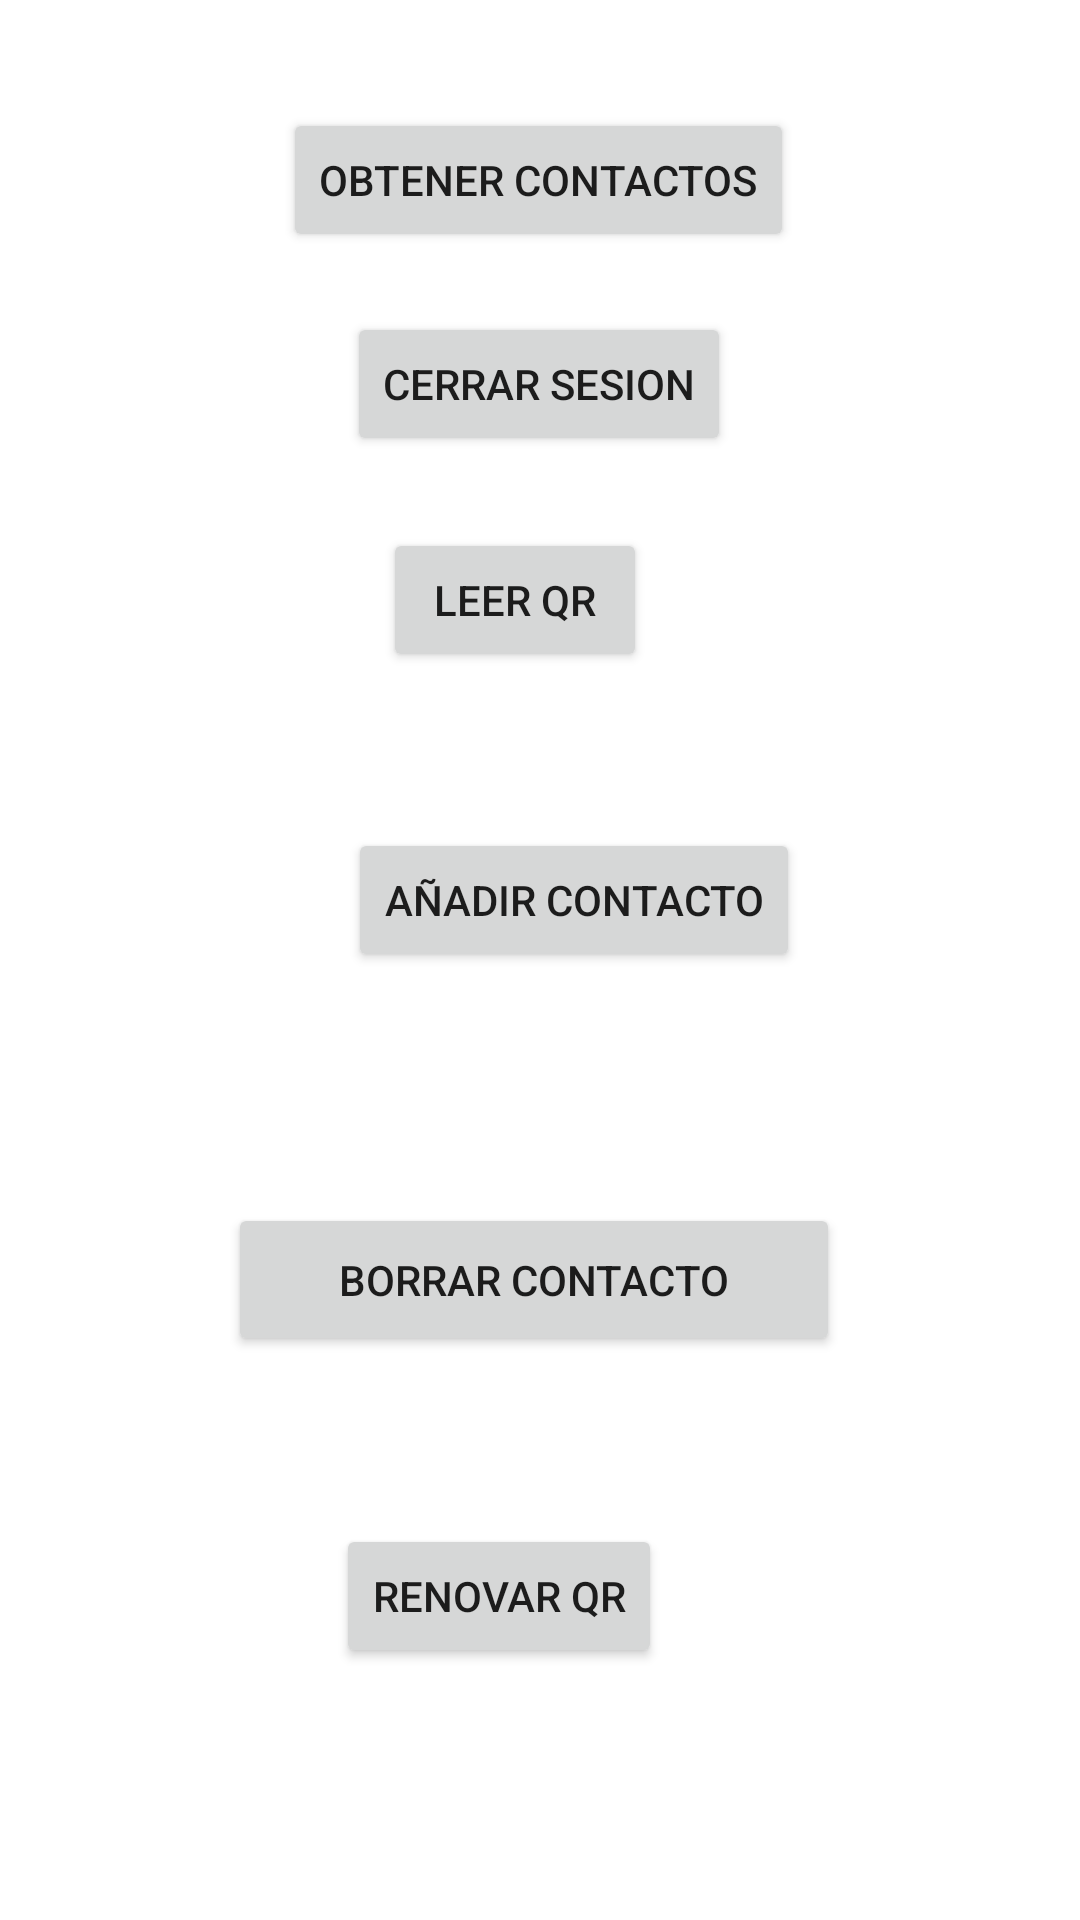

Here is an Android app screen rendered from its layout file. Give the layout XML and the strings, colors and styles it references.
<!-- AndroidManifest.xml: application theme Theme.EnfermeroApp -->
<!-- res/layout/activity_segundo.xml -->
<?xml version="1.0" encoding="utf-8"?>
<androidx.constraintlayout.widget.ConstraintLayout
        xmlns:android="http://schemas.android.com/apk/res/android"
        xmlns:tools="http://schemas.android.com/tools"
        xmlns:app="http://schemas.android.com/apk/res-auto"
        android:layout_width="match_parent"
        android:layout_height="match_parent"
        tools:context=".Views.SegundoActivity">

    <Button
            android:text="Cerrar sesion"
            android:layout_width="wrap_content"
            android:layout_height="wrap_content" android:id="@+id/button7"
            app:layout_constraintStart_toStartOf="parent" app:layout_constraintEnd_toEndOf="parent"
            app:layout_constraintTop_toTopOf="parent" android:layout_marginTop="104dp"
            app:layout_constraintHorizontal_bias="0.498" android:onClick="cerrarSessionSeg"/>
    <Button
            android:text="Obtener Contactos"
            android:layout_width="wrap_content"
            android:layout_height="wrap_content" android:id="@+id/button6"
            app:layout_constraintStart_toStartOf="parent" app:layout_constraintEnd_toEndOf="parent"
            app:layout_constraintTop_toTopOf="parent" android:layout_marginTop="36dp"
            app:layout_constraintHorizontal_bias="0.498" android:onClick="obtenerContactos"/>
    <Button
            android:text="Leer QR"
            android:layout_width="wrap_content"
            android:layout_height="wrap_content" android:id="@+id/button9"
            app:layout_constraintStart_toStartOf="parent" app:layout_constraintEnd_toEndOf="parent"
            app:layout_constraintTop_toTopOf="parent" android:layout_marginTop="176dp"
            app:layout_constraintHorizontal_bias="0.469" android:onClick="consultaQr"/>
    <Button
            android:text="añadir contacto"
            android:layout_width="wrap_content"
            android:layout_height="wrap_content" android:id="@+id/button10"
            app:layout_constraintStart_toStartOf="parent" app:layout_constraintTop_toTopOf="parent"
            android:layout_marginTop="276dp" android:layout_marginStart="116dp" android:onClick="añadirNuevoContacto"/>
    <Button
            android:text="Borrar contacto"
            android:layout_width="204dp"
            android:layout_height="51dp" android:id="@+id/button11"
            android:onClick="borrarContactoExistente" app:layout_constraintStart_toStartOf="parent"
            app:layout_constraintBottom_toBottomOf="parent" android:layout_marginStart="76dp"
            android:layout_marginBottom="188dp"/>
    <Button
            android:text="renovar qr"
            android:layout_width="wrap_content"
            android:layout_height="wrap_content" android:id="@+id/button12"
            app:layout_constraintBottom_toBottomOf="parent" app:layout_constraintStart_toStartOf="parent"
            android:layout_marginStart="112dp" android:layout_marginBottom="84dp" android:onClick="renovarQRPaciente"/>
</androidx.constraintlayout.widget.ConstraintLayout>
<!-- resources referenced by this layout -->
<resources>
  <style name="Theme.EnfermeroApp" parent="Theme.MaterialComponents.DayNight.DarkActionBar">
          
          <item name="colorPrimary">@color/purple_500</item>
          <item name="colorPrimaryVariant">@color/purple_700</item>
          <item name="colorOnPrimary">@color/white</item>
          
          <item name="colorSecondary">@color/teal_200</item>
          <item name="colorSecondaryVariant">@color/teal_700</item>
          <item name="colorOnSecondary">@color/black</item>
          
          <item name="android:statusBarColor" tools:targetApi="l">?attr/colorPrimaryVariant</item>
          
      </style>
  <!-- not gathered from this repository: default colours our renderer supplied (Android Studio template values) -->
  <color name="purple_500">#FF6200EE</color>
  <color name="purple_700">#FF3700B3</color>
  <color name="teal_200">#FF03DAC5</color>
  <color name="teal_700">#FF018786</color>
  <color name="black">#FF000000</color>
  <color name="white">#FFFFFFFF</color>
</resources>
